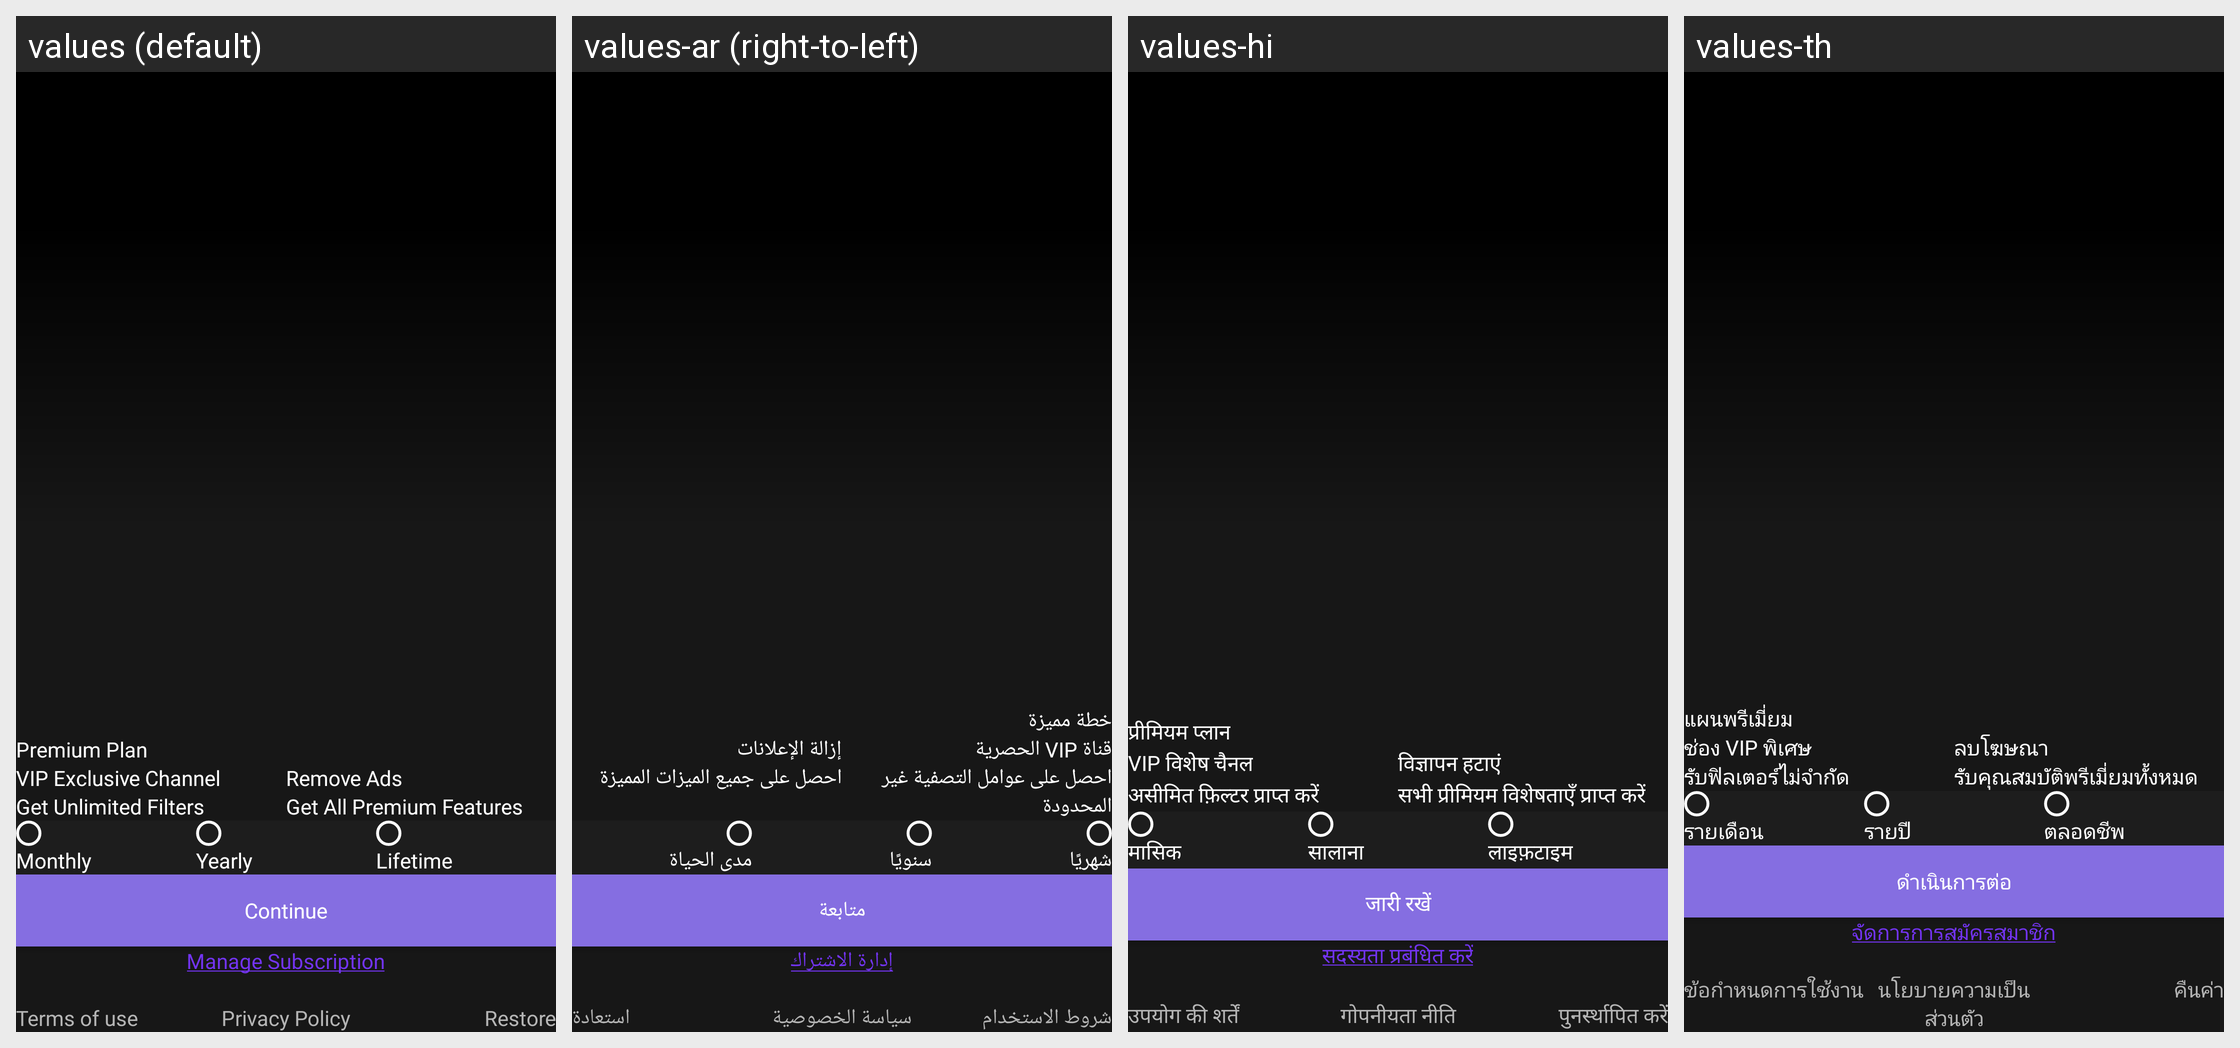

Translations of the strings shown on this Android screen, per locale in the grid:
Android screen res/layout/fragment_free_trail.xml rendered under 4 locales, left to right: values (default), values-ar (right-to-left), values-hi, values-th. Device: Nexus 5 (rendered at 1080×1920; each locale shown at half size, 540×960, under a caption strip naming it); theme SplTheme.
Other locales in the repository, not shown: values-af, values-cs, values-de, values-el, values-es, values-fr, values-in, values-it, values-ja, values-ko, values-ms, values-nl, values-no, values-pt, values-ru, values-tr, values-vi, values-zh.
Strings drawn on this screen, with the default value and each locale's value (text and hints the layout hard-codes, and strings that could not be matched under every locale, appear in the picture but are not listed):

premium_plan_lbl
  values: Premium Plan
  values-ar: خطة مميزة
  values-hi: प्रीमियम प्लान
  values-th: แผนพรีเมี่ยม

vip_channel_label
  values: VIP Exclusive Channel
  values-ar: قناة VIP الحصرية
  values-hi: VIP विशेष चैनल
  values-th: ช่อง VIP พิเศษ

get_filters_label
  values: Get Unlimited Filters
  values-ar: احصل على عوامل التصفية غير المحدودة
  values-hi: असीमित फ़िल्टर प्राप्त करें
  values-th: รับฟิลเตอร์ไม่จำกัด

remove_ads_label
  values: Remove Ads
  values-ar: إزالة الإعلانات
  values-hi: विज्ञापन हटाएं
  values-th: ลบโฆษณา

get_features_label
  values: Get All Premium Features
  values-ar: احصل على جميع الميزات المميزة
  values-hi: सभी प्रीमियम विशेषताएँ प्राप्त करें
  values-th: รับคุณสมบัติพรีเมี่ยมทั้งหมด

monthly_lbl
  values: Monthly
  values-ar: شهريًا
  values-hi: मासिक
  values-th: รายเดือน

yearly_lbl
  values: Yearly
  values-ar: سنويًا
  values-hi: सालाना
  values-th: รายปี

lifetime_lbl
  values: Lifetime
  values-ar: مدى الحياة
  values-hi: लाइफ़टाइम
  values-th: ตลอดชีพ

continue_label
  values: Continue
  values-ar: متابعة
  values-hi: जारी रखें
  values-th: ดำเนินการต่อ

manage_sub
  values: Manage Subscription
  values-ar: إدارة الاشتراك
  values-hi: सदस्यता प्रबंधित करें
  values-th: จัดการการสมัครสมาชิก

terms_of_use_lbl
  values: Terms of use
  values-ar: شروط الاستخدام
  values-hi: उपयोग की शर्तें
  values-th: ข้อกำหนดการใช้งาน

privacy_policy_lbl
  values: Privacy Policy
  values-ar: سياسة الخصوصية
  values-hi: गोपनीयता नीति
  values-th: นโยบายความเป็นส่วนตัว

restore_lbl
  values: Restore
  values-ar: استعادة
  values-hi: पुनर्स्थापित करें
  values-th: คืนค่า
